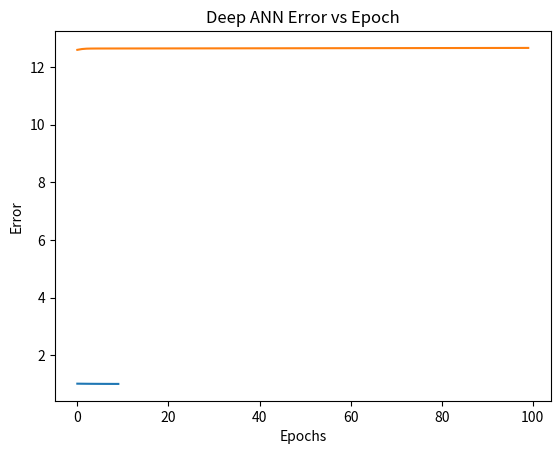

The script that saved this image:
# 13. Write a Python program to implement ANN with Backpropagation Learning Algorithm.
# 14. Write a program for XOR gate using backpropagation (3 binary inputs → 1 output). Use
# sigmoid activation, learning rate=0.1, epochs=10. Draw error vs epoch graph.
# 15. Build ANN with 5 input features, 3 hidden layers (10,7,5 neurons), and 1 output neuron.
# Generate random dataset (100 samples). Target: binary (sum(features)>2.5). Train with
# sigmoid activation, learning rate=0.1, epochs=100. Draw error vs epoch graph.

import math

def sigmoid(x): return 1/(1+math.exp(-max(-500,min(500,x))))
def sig_deriv(o): return o*(1-o)

class ANN:
    def __init__(self):
        self.w1 = [[0.1]*2 for _ in range(4)]  # 2->4 hidden
        self.b1 = [0]*4
        self.w2 = [[0.1] for _ in range(4)]    # 4->1 output
        self.b2 = [0]
    
    def forward(self, x):
        self.h = [sigmoid(sum(x[j]*self.w1[i][j] for j in range(2))+self.b1[i]) for i in range(4)]
        self.o = sigmoid(sum(self.h[i]*self.w2[i][0] for i in range(4))+self.b2[0])
        return self.o
    
    def train(self, X, y, lr=0.1, epochs=1000):
        for _ in range(epochs):
            for xi, t in zip(X, y):
                o = self.forward(xi)
                e = t - o
                
                # Output layer deltas
                d2 = e * sig_deriv(o)
                for i in range(4):
                    self.w2[i][0] += lr * d2 * self.h[i]
                self.b2[0] += lr * d2
                
                # Hidden layer deltas
                for i in range(4):
                    d1 = d2 * self.w2[i][0] * sig_deriv(self.h[i])
                    for j in range(2):
                        self.w1[i][j] += lr * d1 * xi[j]
                    self.b1[i] += lr * d1

# XOR test
net = ANN()
X = [[0,0],[0,1],[1,0],[1,1]]
y = [0,1,1,0]
net.train(X, y)
for x in X:
    print(f"{x} -> {net.forward(x):.3f}")


#==============================================================
import matplotlib.pyplot as plt
import math

def sigmoid(x): return 1/(1+math.exp(-x))
def sig_deriv(o): return o*(1-o)

X = [[0,0,0],[0,0,1],[0,1,0],[0,1,1],[1,0,0],[1,0,1],[1,1,0],[1,1,1]]
y = [0,1,1,0,1,0,0,1]  # 3-input XOR truth table

w1 = [[0.1]*3 for _ in range(4)]
b1 = [0]*4
w2 = [[0.1] for _ in range(4)]
b2 = [0]

errors = []
lr = 0.1

for epoch in range(10):
    total_error = 0
    for xi, t in zip(X, y):
        # Forward
        h = [sigmoid(sum(xi[j]*w1[i][j] for j in range(3))+b1[i]) for i in range(4)]
        o = sigmoid(sum(h[i]*w2[i][0] for i in range(4))+b2[0])
        
        # Backward
        e = t - o
        total_error += 0.5 * e**2
        
        d2 = e * sig_deriv(o)
        for i in range(4):
            w2[i][0] += lr * d2 * h[i]
        b2[0] += lr * d2
        
        for i in range(4):
            d1 = d2 * w2[i][0] * sig_deriv(h[i])
            for j in range(3):
                w1[i][j] += lr * d1 * xi[j]
            b1[i] += lr * d1
    
    errors.append(total_error)
    print(f"Epoch {epoch+1}: Error = {total_error:.4f}")

plt.plot(errors)
plt.xlabel('Epochs')
plt.ylabel('Error')
plt.title('XOR Backpropagation Error vs Epoch')
plt.savefig('XOR Backpropagation Error vs Epoch')
plt.show()


#================================================================================
import numpy as np
import matplotlib.pyplot as plt

def sigmoid(x): return 1/(1+np.exp(-np.clip(x,-500,500)))
def sig_deriv(o): return o*(1-o)

# Generate dataset
np.random.seed(42)
X = np.random.rand(100,5)
y = (np.sum(X, axis=1) > 2.5).astype(float)

# Network: 5->10->7->5->1
w1 = np.random.randn(10,5)*0.1; b1 = np.zeros(10)
w2 = np.random.randn(7,10)*0.1; b2 = np.zeros(7)
w3 = np.random.randn(5,7)*0.1; b3 = np.zeros(5)
w4 = np.random.randn(1,5)*0.1; b4 = np.zeros(1)

lr = 0.1
errors = []

for epoch in range(100):
    total_error = 0
    for xi, t in zip(X, y):
        # Forward
        h1 = sigmoid(np.dot(w1, xi) + b1)
        h2 = sigmoid(np.dot(w2, h1) + b2)
        h3 = sigmoid(np.dot(w3, h2) + b3)
        o = sigmoid(np.dot(w4, h3) + b4)
        
        # Backward
        e = t - o
        total_error += 0.5 * e**2
        
        d4 = e * sig_deriv(o)
        w4 += lr * np.outer(d4, h3)
        b4 += lr * d4
        
        d3 = np.dot(w4.T, d4) * sig_deriv(h3)
        w3 += lr * np.outer(d3, h2)
        b3 += lr * d3
        
        d2 = np.dot(w3.T, d3) * sig_deriv(h2)
        w2 += lr * np.outer(d2, h1)
        b2 += lr * d2
        
        d1 = np.dot(w2.T, d2) * sig_deriv(h1)
        w1 += lr * np.outer(d1, xi)
        b1 += lr * d1
    
    errors.append(total_error)

plt.plot(errors)
plt.xlabel('Epochs'); plt.ylabel('Error')
plt.title('Deep ANN Error vs Epoch')
plt.savefig('Deep ANN Error vs Epoch')
plt.show()


#==============================================
